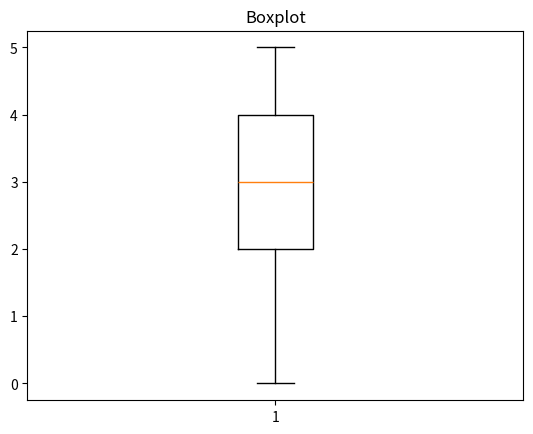

Write the Python code that produced this figure.
#Boxplot - diagrama de caixa
import matplotlib.pyplot as plt
import random

vetor = []

for i in range(10):
    numero_aleatorio = random.randint(0,5)
    vetor.append(numero_aleatorio)

plt.boxplot(vetor)
plt.title("Boxplot")

plt.show()